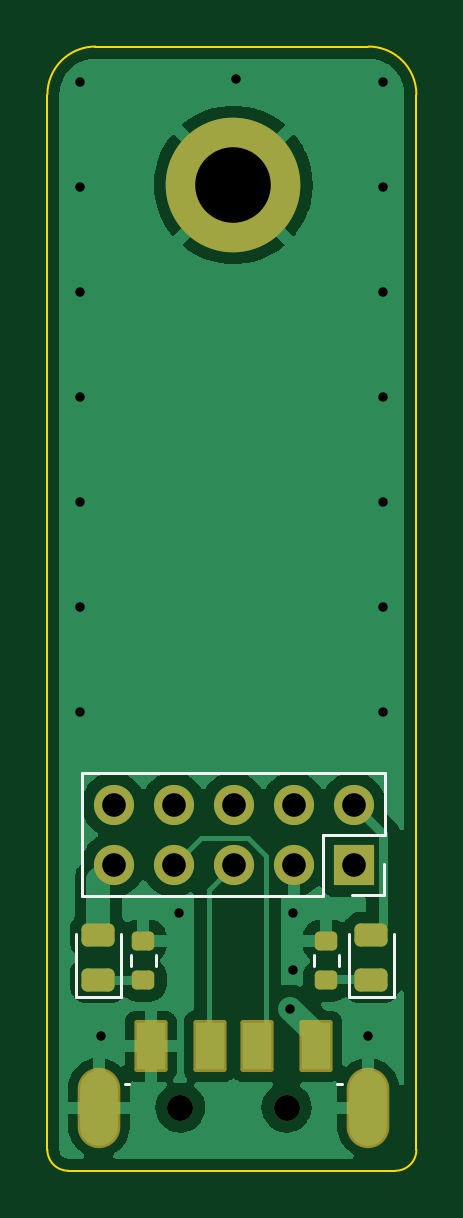
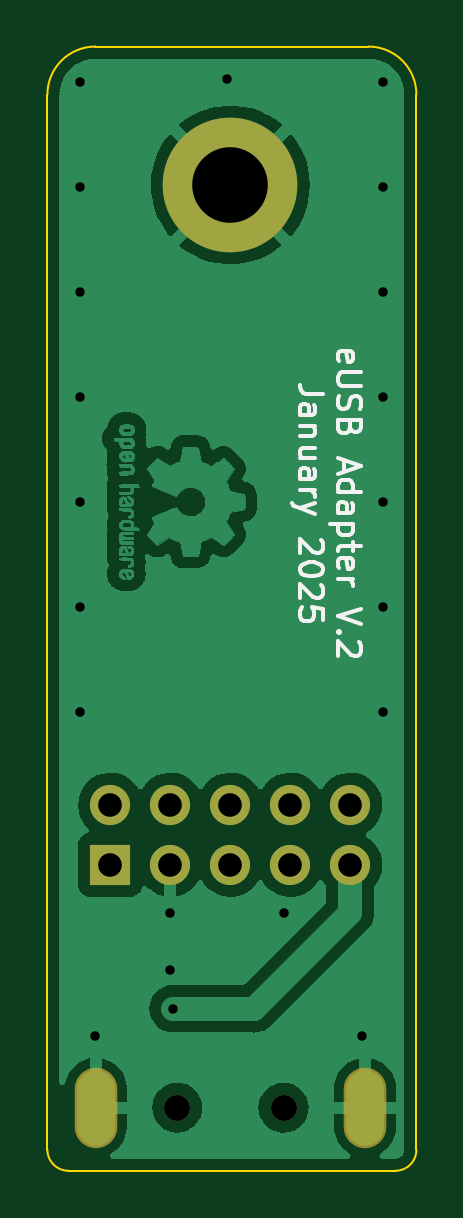
Circuit board: 11 layer files. Board 15.6 x 47.6 mm.
- bottom_copper: eUSB-B_Cu.gbr (143734 bytes)
- bottom_mask: eUSB-B_Mask.gbr (1046 bytes)
- paste: eUSB-B_Paste.gbr (463 bytes)
- bottom_silk: eUSB-B_Silkscreen.gbr (7663 bytes)
- outline: eUSB-Edge_Cuts.gbr (1009 bytes)
- top_copper: eUSB-F_Cu.gbr (40878 bytes)
- top_mask: eUSB-F_Mask.gbr (2289 bytes)
- paste: eUSB-F_Paste.gbr (1646 bytes)
- top_silk: eUSB-F_Silkscreen.gbr (1584 bytes)
- drill: eUSB-NPTH.drl (386 bytes)
- drill: eUSB-PTH.drl (1011 bytes)

=== bottom_copper: eUSB-B_Cu.gbr (143734 bytes, source omitted) ===
=== bottom_mask: eUSB-B_Mask.gbr ===
%TF.GenerationSoftware,KiCad,Pcbnew,6.0.11+dfsg-1*%
%TF.CreationDate,2025-01-09T09:40:10-08:00*%
%TF.ProjectId,eUSB,65555342-2e6b-4696-9361-645f70636258,rev?*%
%TF.SameCoordinates,Original*%
%TF.FileFunction,Soldermask,Bot*%
%TF.FilePolarity,Negative*%
%FSLAX46Y46*%
G04 Gerber Fmt 4.6, Leading zero omitted, Abs format (unit mm)*
G04 Created by KiCad (PCBNEW 6.0.11+dfsg-1) date 2025-01-09 09:40:10*
%MOMM*%
%LPD*%
G01*
G04 APERTURE LIST*
%ADD10C,5.700000*%
%ADD11O,1.700000X1.700000*%
%ADD12R,1.700000X1.700000*%
%ADD13C,1.100000*%
%ADD14O,1.804000X3.404000*%
G04 APERTURE END LIST*
D10*
%TO.C,H1*%
X160020000Y-60130000D03*
%TD*%
D11*
%TO.C,J1*%
X154945000Y-88905000D03*
X154945000Y-86365000D03*
X157485000Y-88905000D03*
X157485000Y-86365000D03*
X160025000Y-88905000D03*
X160025000Y-86365000D03*
X162565000Y-88905000D03*
X162565000Y-86365000D03*
D12*
X165105000Y-88905000D03*
D11*
X165105000Y-86365000D03*
%TD*%
D13*
%TO.C,J2*%
X162270000Y-99187000D03*
X157770000Y-99187000D03*
D14*
X154320000Y-99187000D03*
X165720000Y-99187000D03*
%TD*%
M02*

=== paste: eUSB-B_Paste.gbr ===
%TF.GenerationSoftware,KiCad,Pcbnew,6.0.11+dfsg-1*%
%TF.CreationDate,2025-01-09T09:40:10-08:00*%
%TF.ProjectId,eUSB,65555342-2e6b-4696-9361-645f70636258,rev?*%
%TF.SameCoordinates,Original*%
%TF.FileFunction,Paste,Bot*%
%TF.FilePolarity,Positive*%
%FSLAX46Y46*%
G04 Gerber Fmt 4.6, Leading zero omitted, Abs format (unit mm)*
G04 Created by KiCad (PCBNEW 6.0.11+dfsg-1) date 2025-01-09 09:40:10*
%MOMM*%
%LPD*%
G01*
G04 APERTURE LIST*
G04 APERTURE END LIST*
M02*

=== bottom_silk: eUSB-B_Silkscreen.gbr (7663 bytes, source omitted) ===
=== outline: eUSB-Edge_Cuts.gbr ===
%TF.GenerationSoftware,KiCad,Pcbnew,6.0.11+dfsg-1*%
%TF.CreationDate,2025-01-09T09:40:10-08:00*%
%TF.ProjectId,eUSB,65555342-2e6b-4696-9361-645f70636258,rev?*%
%TF.SameCoordinates,Original*%
%TF.FileFunction,Profile,NP*%
%FSLAX46Y46*%
G04 Gerber Fmt 4.6, Leading zero omitted, Abs format (unit mm)*
G04 Created by KiCad (PCBNEW 6.0.11+dfsg-1) date 2025-01-09 09:40:10*
%MOMM*%
%LPD*%
G01*
G04 APERTURE LIST*
%TA.AperFunction,Profile*%
%ADD10C,0.100000*%
%TD*%
G04 APERTURE END LIST*
D10*
X154178000Y-54268841D02*
X165735000Y-54268841D01*
X167767000Y-100971382D02*
X167767000Y-56300841D01*
X153028618Y-101860382D02*
X166878000Y-101860382D01*
X152146018Y-100971382D02*
G75*
G03*
X153028618Y-101860382I885782J-3218D01*
G01*
X154178000Y-54268900D02*
G75*
G03*
X152146000Y-56300841I-100J-2031900D01*
G01*
X166878000Y-101860400D02*
G75*
G03*
X167767000Y-100971382I0J889000D01*
G01*
X152146000Y-100971382D02*
X152146000Y-56300841D01*
X167766959Y-56300841D02*
G75*
G03*
X165735000Y-54268841I-2031959J41D01*
G01*
M02*

=== top_copper: eUSB-F_Cu.gbr (40878 bytes, source omitted) ===
=== top_mask: eUSB-F_Mask.gbr (2289 bytes, source withheld) ===
=== paste: eUSB-F_Paste.gbr (1646 bytes, source withheld) ===
=== top_silk: eUSB-F_Silkscreen.gbr ===
%TF.GenerationSoftware,KiCad,Pcbnew,6.0.11+dfsg-1*%
%TF.CreationDate,2025-01-09T09:40:10-08:00*%
%TF.ProjectId,eUSB,65555342-2e6b-4696-9361-645f70636258,rev?*%
%TF.SameCoordinates,Original*%
%TF.FileFunction,Legend,Top*%
%TF.FilePolarity,Positive*%
%FSLAX46Y46*%
G04 Gerber Fmt 4.6, Leading zero omitted, Abs format (unit mm)*
G04 Created by KiCad (PCBNEW 6.0.11+dfsg-1) date 2025-01-09 09:40:10*
%MOMM*%
%LPD*%
G01*
G04 APERTURE LIST*
%ADD10C,0.120000*%
%ADD11C,0.127000*%
G04 APERTURE END LIST*
D10*
%TO.C,R2*%
X156732500Y-93201258D02*
X156732500Y-92726742D01*
X155687500Y-93201258D02*
X155687500Y-92726742D01*
%TO.C,R1*%
X164479500Y-93201258D02*
X164479500Y-92726742D01*
X163434500Y-93201258D02*
X163434500Y-92726742D01*
%TO.C,D2*%
X153345000Y-94522000D02*
X155265000Y-94522000D01*
X155265000Y-94522000D02*
X155265000Y-91837000D01*
X153345000Y-91837000D02*
X153345000Y-94522000D01*
%TO.C,D1*%
X164902000Y-94522000D02*
X166822000Y-94522000D01*
X164902000Y-91837000D02*
X164902000Y-94522000D01*
X166822000Y-94522000D02*
X166822000Y-91837000D01*
%TO.C,J1*%
X166384375Y-88855792D02*
X166384375Y-90185792D01*
X163807593Y-87634352D02*
X163807593Y-90235000D01*
X166435000Y-87635000D02*
X163807593Y-87635000D01*
X153615000Y-90235000D02*
X153615000Y-85035000D01*
X153615000Y-85035000D02*
X166435000Y-85035000D01*
X166435000Y-85035000D02*
X166435000Y-87635000D01*
X166384375Y-90185792D02*
X165054375Y-90185792D01*
X153615000Y-90235000D02*
X163807593Y-90235000D01*
D11*
%TO.C,J2*%
X155420000Y-98187000D02*
X155620000Y-98187000D01*
X164620000Y-98187000D02*
X164420000Y-98187000D01*
%TD*%
M02*

=== drill: eUSB-NPTH.drl ===
M48
; DRILL file {KiCad 6.0.11+dfsg-1} date Thu 09 Jan 2025 09:40:12 AM PST
; FORMAT={-:-/ absolute / inch / decimal}
; #@! TF.CreationDate,2025-01-09T09:40:12-08:00
; #@! TF.GenerationSoftware,Kicad,Pcbnew,6.0.11+dfsg-1
; #@! TF.FileFunction,NonPlated,1,2,NPTH
FMAT,2
INCH
; #@! TA.AperFunction,NonPlated,NPTH,ComponentDrill
T1C0.0433
%
G90
G05
T1
X6.2114Y-3.905
X6.3886Y-3.905
T0
M30

=== drill: eUSB-PTH.drl ===
M48
; DRILL file {KiCad 6.0.11+dfsg-1} date Thu 09 Jan 2025 09:40:12 AM PST
; FORMAT={-:-/ absolute / inch / decimal}
; #@! TF.CreationDate,2025-01-09T09:40:12-08:00
; #@! TF.GenerationSoftware,Kicad,Pcbnew,6.0.11+dfsg-1
; #@! TF.FileFunction,Plated,1,2,PTH
FMAT,2
INCH
; #@! TA.AperFunction,Plated,PTH,ViaDrill
T1C0.0157
; #@! TA.AperFunction,Plated,PTH,ComponentDrill
T2C0.0394
; #@! TA.AperFunction,Plated,PTH,ComponentDrill
T3C0.1260
%
G90
G05
T1
X6.045Y-2.195
X6.045Y-2.37
X6.045Y-2.545
X6.045Y-2.72
X6.045Y-2.895
X6.045Y-3.07
X6.045Y-3.245
X6.08Y-3.785
X6.21Y-3.58
X6.305Y-2.19
X6.395Y-3.74
X6.4Y-3.58
X6.4Y-3.675
X6.525Y-3.785
X6.55Y-2.195
X6.55Y-2.37
X6.55Y-2.545
X6.55Y-2.72
X6.55Y-2.895
X6.55Y-3.07
X6.55Y-3.245
T2
X6.1002Y-3.4002
X6.1002Y-3.5002
X6.2002Y-3.4002
X6.2002Y-3.5002
X6.3002Y-3.4002
X6.3002Y-3.5002
X6.4002Y-3.4002
X6.4002Y-3.5002
X6.5002Y-3.4002
X6.5002Y-3.5002
T3
X6.3Y-2.3673
T2
G00X6.0756Y-3.8755
M15
G01X6.0756Y-3.9345
M16
G05
G00X6.5244Y-3.8755
M15
G01X6.5244Y-3.9345
M16
G05
T0
M30

